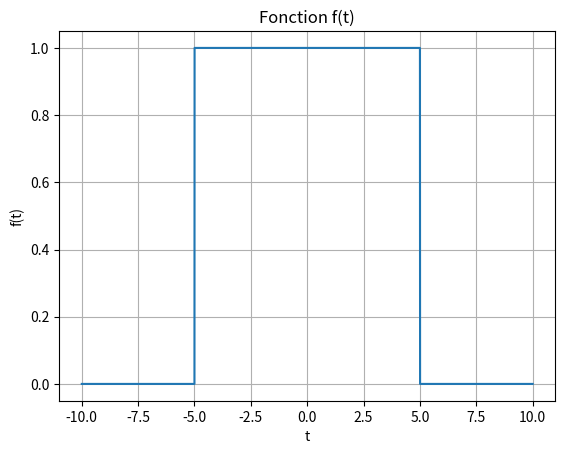

Reproduce this figure in Python.
import numpy as np
import matplotlib.pyplot as plt

def porte_modifiee(t):
    # La fonction est 1 pour |t| < 5 ou |t| > 15, et 0 pour 5 < |t| < 15
    return np.where(np.abs(t) < 5, 1, np.where(np.abs(t) > 15, 1, 0))

# Exemple d'utilisation
t = np.linspace(-10, 10, 10000)
y = porte_modifiee(t)

# Affichage de la fonction
plt.plot(t, y)
plt.xlabel('t')
plt.ylabel('f(t)')
plt.title('Fonction f(t)')
plt.grid(True)
plt.savefig('TP2_IMN359_f_ft.png')
plt.show()
